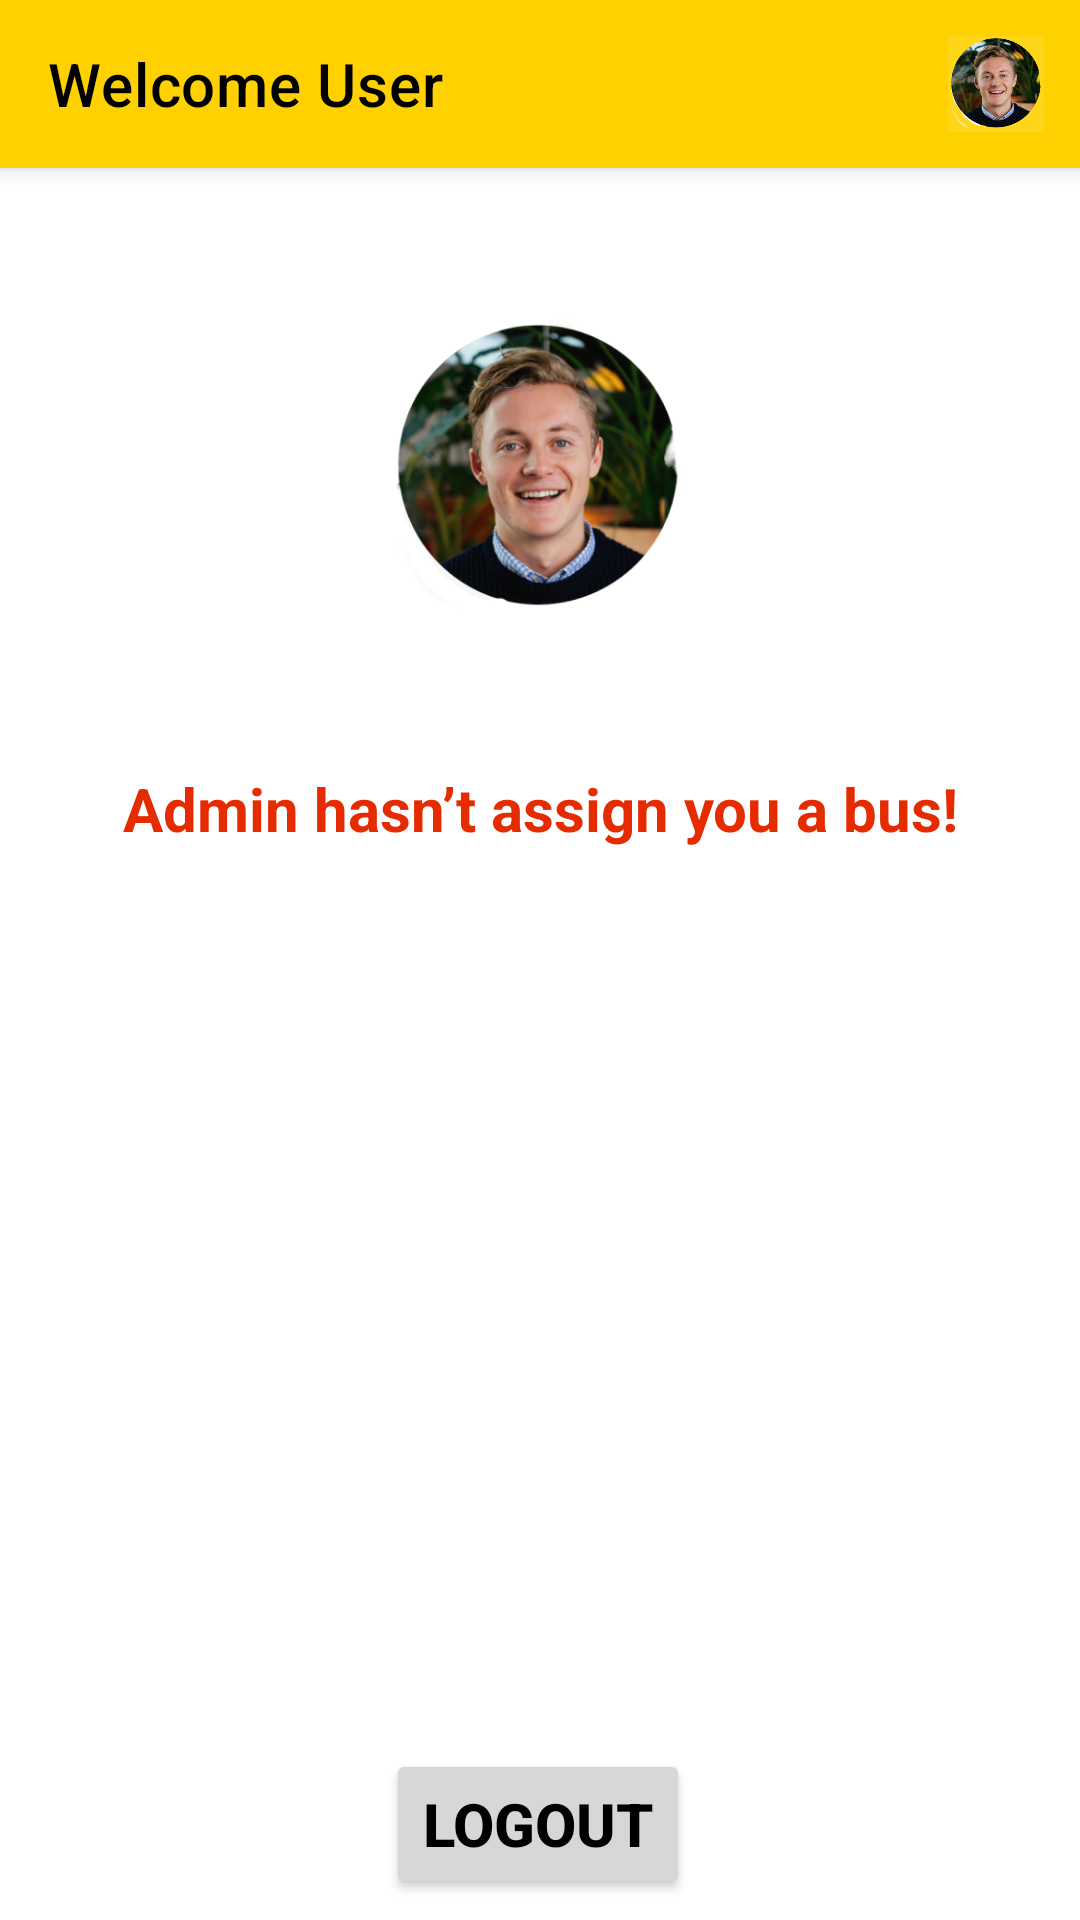

Produce the Android XML layout that renders to this screen, including the resource entries it uses.
<!-- AndroidManifest.xml: application theme Theme.BusTransit_Android -->
<!-- res/layout/activity_driver_not_allowed_screen.xml -->
<?xml version="1.0" encoding="utf-8"?>
<ScrollView xmlns:android="http://schemas.android.com/apk/res/android"
    xmlns:app="http://schemas.android.com/apk/res-auto"
    xmlns:tools="http://schemas.android.com/tools"
    tools:context=".Registration"
    android:layout_width="match_parent"
    android:layout_height="match_parent">

<androidx.constraintlayout.widget.ConstraintLayout
    android:layout_width="match_parent"
    android:layout_height="match_parent"
    tools:context=".driver.driver_not_allowed_screen">

    <com.google.android.material.appbar.AppBarLayout
        android:id="@+id/topAppBarAddSchool"
        android:layout_width="match_parent"
        android:layout_height="wrap_content"
        app:layout_constraintTop_toTopOf="parent">

    </com.google.android.material.appbar.AppBarLayout>

    <com.google.android.material.appbar.MaterialToolbar
        android:id="@+id/no_bus_assigned_topbar"
        style="@style/Widget.MaterialComponents.Toolbar.Primary"
        android:layout_width="match_parent"
        android:layout_height="?attr/actionBarSize"
        app:layout_constraintEnd_toEndOf="parent"
        app:layout_constraintHorizontal_bias="0.0"
        app:layout_constraintStart_toStartOf="parent"
        app:layout_constraintTop_toTopOf="parent"
        app:menu="@menu/app_bar_user_icon"
        app:title="Welcome User"/>



    <com.google.android.material.imageview.ShapeableImageView
        android:id="@+id/driver_profile_image"
        android:layout_width="100dp"
        android:layout_height="100dp"
        android:layout_marginTop="50dp"
        android:scaleType="centerCrop"
        android:textAlignment="center"
        app:layout_constraintEnd_toEndOf="parent"
        app:layout_constraintHorizontal_bias="0.498"
        app:layout_constraintStart_toStartOf="parent"
        app:layout_constraintTop_toBottomOf="@id/no_bus_assigned_topbar"
        app:shapeAppearance="@style/ShapeAppearance.App.CircleImageView"
        android:src="@drawable/user_driver"
        app:srcCompat="@drawable/ic_baseline_account_circle_24" />


    <TextView
        android:layout_width="match_parent"
        android:layout_height="wrap_content"
        android:id="@+id/notice"
        android:layout_marginTop="50dp"
        app:layout_constraintTop_toBottomOf="@+id/driver_profile_image"
        android:text="Admin hasn’t assign you a bus!"
        android:textAlignment="center"
        android:textSize="20dp"
        android:textColor="@color/red"
        android:textStyle="bold"
        />


    <Button
        android:layout_width="wrap_content"
        android:layout_height="50dp"
        android:id="@+id/driver_logout"
        android:layout_marginTop="300dp"
        app:layout_constraintEnd_toEndOf="parent"
        app:layout_constraintHorizontal_bias="0.498"
        app:layout_constraintStart_toStartOf="parent"
        app:layout_constraintTop_toBottomOf="@id/notice"
        android:text="Logout"
        android:textAlignment="center"
        android:textSize="20dp"
        android:textColor="@color/black"
        android:textStyle="bold"
        />
</androidx.constraintlayout.widget.ConstraintLayout>
</ScrollView>
<!-- resources referenced by this layout -->
<resources>
  <color name="black">#FF000000</color>
  <color name="red">#E52C00</color>
  <!-- drawable user_driver: png bitmap (drawable-v24, 140979 bytes) -->
  <style name="Theme.BusTransit_Android" parent="Theme.MaterialComponents.DayNight.DarkActionBar">
          
          <item name="colorPrimary">@color/primary</item>
          <item name="colorPrimaryVariant">@color/primary</item>
          <item name="colorOnPrimary">@color/black</item>
          
          <item name="colorSecondary">@color/primary</item>
          <item name="colorSecondaryVariant">@color/primary</item>
          <item name="colorOnSecondary">@color/primary</item>
          
          <item name="android:statusBarColor" tools:targetApi="l">?attr/colorPrimaryVariant</item>
          
      </style>
  <color name="primary">#FFD100</color>
</resources>
